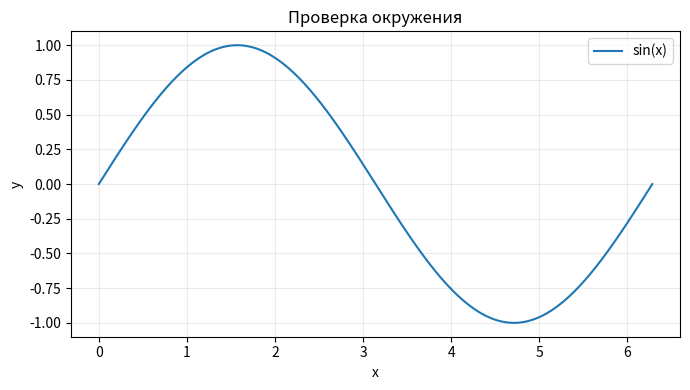

Here is the Python script that generated this plot:
"""Минимальная проверка окружения для первого практического занятия."""

from pathlib import Path

import matplotlib
import matplotlib.pyplot as plt
import numpy as np
import pandas as pd


def main() -> None:
    x = np.linspace(0, 2 * np.pi, 200)
    frame = pd.DataFrame({"x": x, "sin(x)": np.sin(x)})

    fig, ax = plt.subplots(figsize=(7, 4))
    ax.plot(frame["x"], frame["sin(x)"], label="sin(x)")
    ax.set(xlabel="x", ylabel="y", title="Проверка окружения")
    ax.grid(alpha=0.25)
    ax.legend()
    fig.tight_layout()

    output_dir = Path("figures")
    output_dir.mkdir(exist_ok=True)
    output_path = output_dir / "environment-check.png"
    fig.savefig(output_path, dpi=150)

    print(f"Python-библиотеки работают. Matplotlib: {matplotlib.__version__}")
    print(f"Создан файл: {output_path.resolve()}")


if __name__ == "__main__":
    main()
